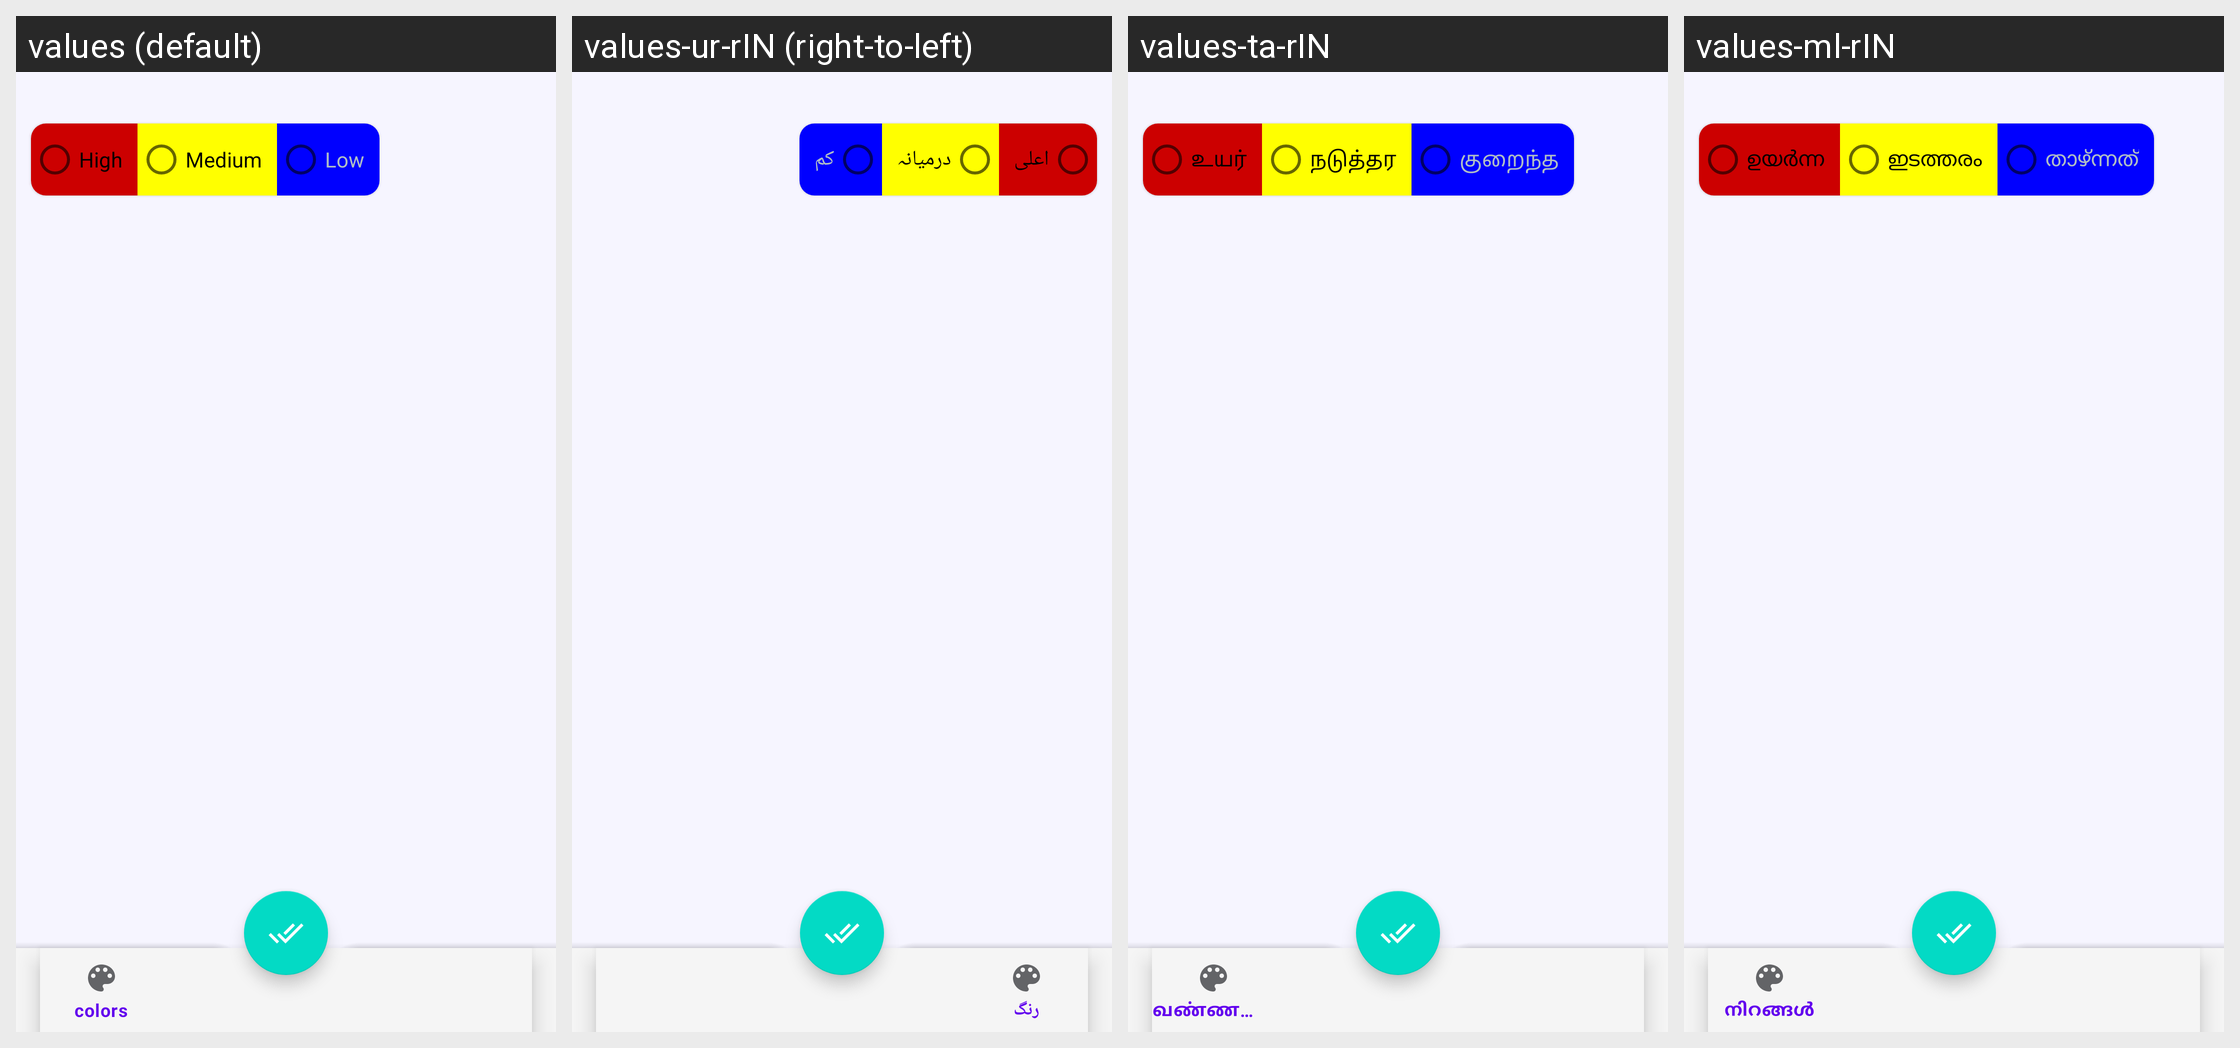

Translations of the strings shown on this Android screen, per locale in the grid:
Android screen res/layout/activity_update.xml rendered under 4 locales, left to right: values (default), values-ur-rIN (right-to-left), values-ta-rIN, values-ml-rIN. Device: Nexus 5 (rendered at 1080×1920; each locale shown at half size, 540×960, under a caption strip naming it); theme Theme.NoteTaking.
Other locales in the repository, not shown: values-as-rIN, values-bn-rIN, values-hi-rIN, values-ja-rJP, values-mr-rIN, values-pa-rIN, values-ru, values-te-rIN, values-tr-rTR.
Strings drawn on this screen, with the default value and each locale's value (text and hints the layout hard-codes, and strings that could not be matched under every locale, appear in the picture but are not listed):

radio_high
  values: High
  values-ur-rIN: اعلی
  values-ta-rIN: உயர்
  values-ml-rIN: ഉയർന്ന

radio_med
  values: Medium
  values-ur-rIN: درمیانہ
  values-ta-rIN: நடுத்தர
  values-ml-rIN: ഇടത്തരം

radio_low
  values: Low
  values-ur-rIN: کم
  values-ta-rIN: குறைந்த
  values-ml-rIN: താഴ്ന്നത്
